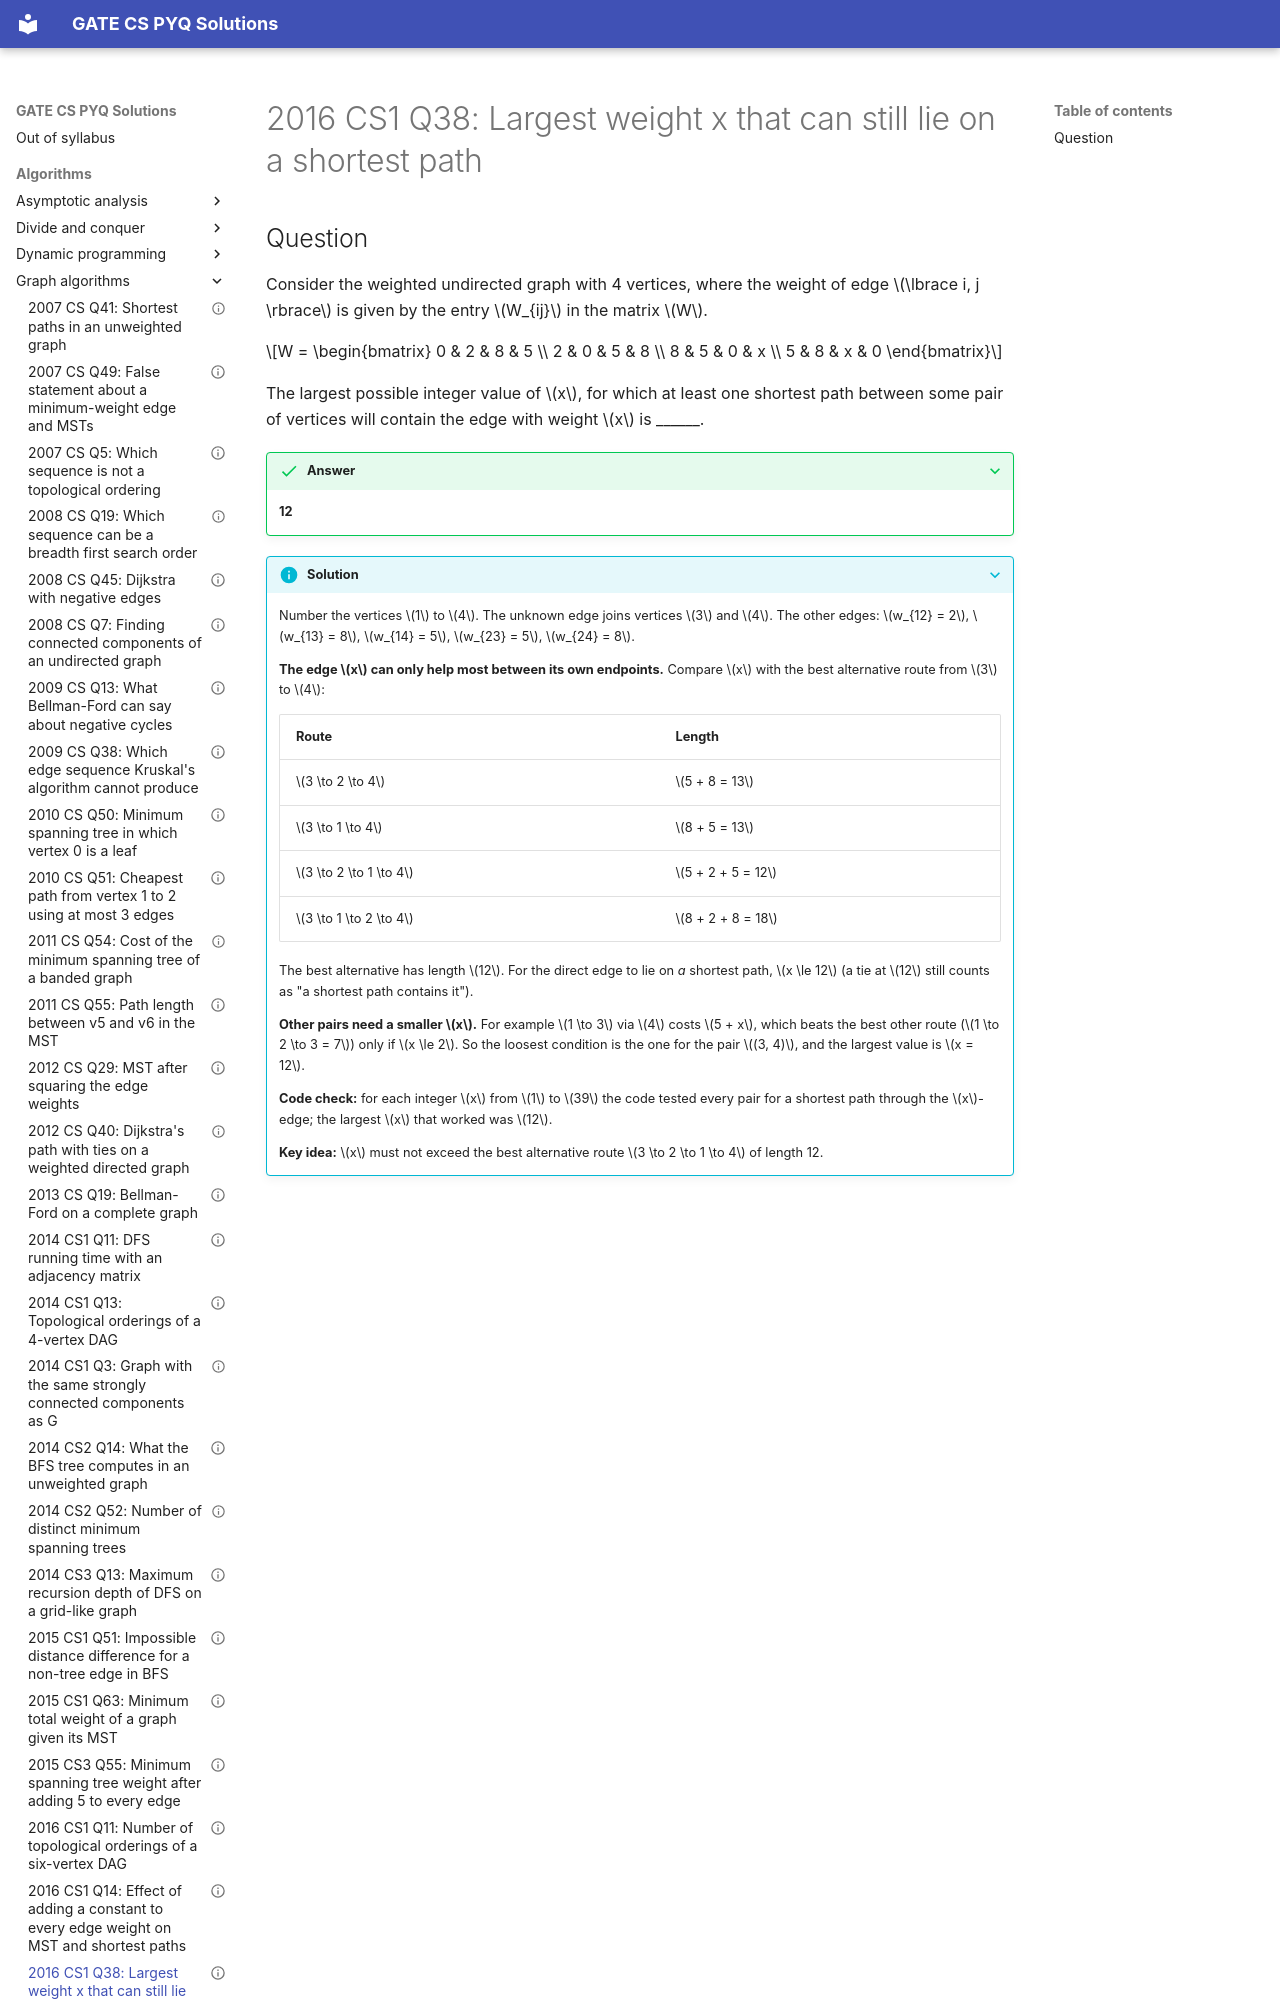

repository: saheenusman/GATE-PYQs · page: algorithms/graph-algorithms/2016-set1-q38/index.html · generator: mkdocs

---
title: "2016 CS1 Q38: Largest weight x that can still lie on a shortest path"
year: 2016
set: 1
paper: CS1
q_no: 38
subject: algorithms
topic: graph-algorithms
also: []
marks: 2
type: NAT
official_answer: "12 to 12"
status: verified
---

# 2016 CS1 Q38: Largest weight x that can still lie on a shortest path
